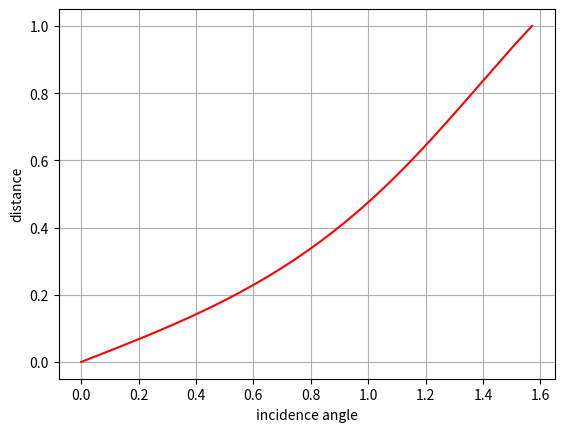

Write the Python code that produced this figure.
import numpy as np
import matplotlib.pyplot as plt

n_i = 1  # 入射光介質折射率
n_r = 1.5  # 折射光介質折射率
t = 1
thi_i = np.linspace(0, 90, 180)*np.pi/180
thi_r = np.arcsin((n_i/n_r)*np.sin(thi_i))  # 計算折射角
light_path = t/np.cos(thi_r)  # 光在n_r介質中走的路徑長
d = light_path * np.sin(thi_i-thi_r)  # 計算經過折射後的出射光與原入射光延伸線的距離

plt.plot(thi_i, d, color="r")
plt.xlabel("incidence angle")
plt.ylabel("distance")
plt.grid()
plt.show()
